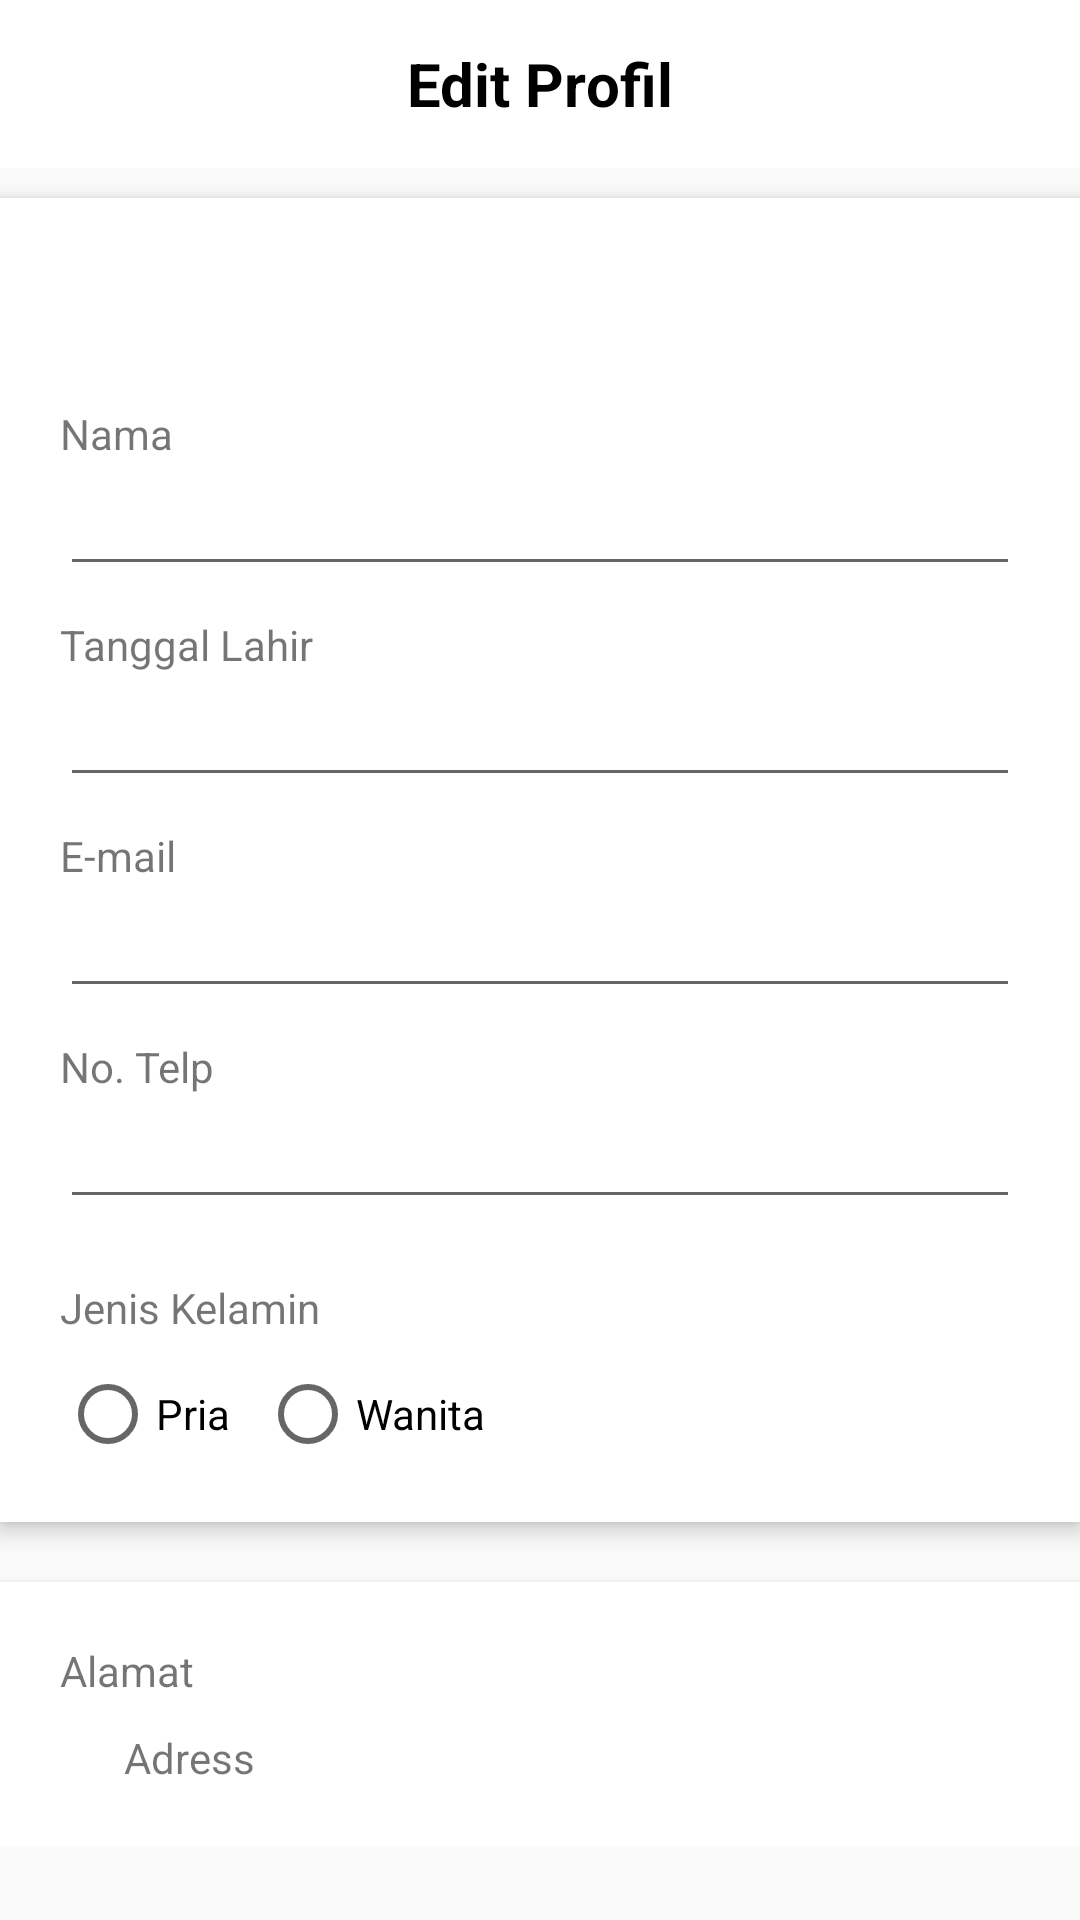

Write the Android layout XML for this screen, with the resource values it uses.
<!-- AndroidManifest.xml: application theme AppTheme -->
<!-- res/layout/activity_edit_profile.xml -->
<?xml version="1.0" encoding="utf-8"?>
<LinearLayout xmlns:android="http://schemas.android.com/apk/res/android"
    xmlns:app="http://schemas.android.com/apk/res-auto"
    xmlns:tools="http://schemas.android.com/tools"
    android:layout_width="match_parent"
    android:layout_height="match_parent"
    android:orientation="vertical"
    android:scrollbarAlwaysDrawVerticalTrack="true"
    tools:context=".EditProfileActivity">

    <android.support.v7.widget.Toolbar
        android:id="@+id/toolbar"
        android:layout_width="match_parent"
        android:layout_height="wrap_content"
        android:background="@color/white"
        android:gravity="center_horizontal"
        android:minHeight="?attr/actionBarSize">

        <TextView
            android:layout_width="wrap_content"
            android:layout_height="wrap_content"
            android:layout_gravity="center"
            android:text="Edit Profil"
            android:textColor="@color/colorBlack"
            android:textSize="20sp"
            android:textStyle="bold" />

        <ImageButton
            android:id="@+id/iv_backEditProfile"
            android:layout_width="wrap_content"
            android:layout_height="wrap_content"
            android:background="@drawable/circle_button"
            app:srcCompat="@drawable/ic_arrow_back_black_24dp" />

        <ImageButton
            android:id="@+id/iv_saveEditProfile"
            android:layout_width="wrap_content"
            android:layout_height="wrap_content"
            android:layout_gravity="end"
            android:layout_marginRight="15dp"
            android:background="@drawable/circle_button"
            app:srcCompat="@drawable/ic_check_black_24dp" />

    </android.support.v7.widget.Toolbar>

    <ScrollView
        android:layout_width="wrap_content"
        android:layout_height="wrap_content">

        <android.support.constraint.ConstraintLayout
            android:layout_width="match_parent"
            android:layout_height="wrap_content">
            <ProgressBar
                android:id="@+id/edit_profile_progressbar"
                android:layout_width="wrap_content"
                android:layout_height="wrap_content"
                android:layout_marginStart="8dp"
                android:layout_marginTop="8dp"
                android:layout_marginEnd="8dp"
                android:layout_marginBottom="8dp"
                android:theme="@style/AppTheme.PrimaryAccent"
                android:visibility="invisible"
                android:elevation="8dp"
                app:layout_constraintBottom_toBottomOf="parent"
                app:layout_constraintEnd_toEndOf="parent"
                app:layout_constraintStart_toStartOf="parent"
                app:layout_constraintTop_toTopOf="parent" />

            <LinearLayout
                android:layout_width="match_parent"
                android:layout_height="match_parent"
                android:orientation="vertical">

                <RelativeLayout
                    android:id="@+id/rv_1"
                    android:layout_width="fill_parent"
                    android:layout_height="wrap_content"
                    android:layout_marginTop="10dp"
                    android:background="#fff"
                    android:elevation="4dp"
                    android:orientation="vertical"
                    android:padding="20dp">

                    <LinearLayout
                        android:id="@+id/linear_photo"
                        android:layout_width="match_parent"
                        android:layout_height="wrap_content"
                        android:orientation="vertical">

                    </LinearLayout>

                    <TextView
                        android:id="@+id/tv_editPhoto"
                        android:layout_width="match_parent"
                        android:layout_height="wrap_content"
                        android:layout_below="@+id/linear_photo"
                        android:textAlignment="center" />

                    <TextView
                        android:id="@+id/tv_Name"
                        android:layout_width="match_parent"
                        android:layout_height="wrap_content"
                        android:layout_below="@+id/tv_editPhoto"
                        android:layout_marginTop="30dp"
                        android:text="Nama"
                        android:textSize="14dp" />

                    <EditText
                        android:id="@+id/et_Name"
                        android:inputType="textPersonName"
                        android:layout_width="match_parent"
                        android:layout_height="wrap_content"
                        android:layout_below="@+id/tv_Name" />

                    <TextView
                        android:id="@+id/tv_birthday"
                        android:layout_width="match_parent"
                        android:layout_height="wrap_content"
                        android:layout_below="@+id/et_Name"
                        android:layout_marginTop="10dp"
                        android:text="Tanggal Lahir" />

                    <EditText
                        android:id="@+id/et_birthday"
                        android:layout_width="match_parent"
                        android:layout_height="wrap_content"
                        android:inputType="none"
                        android:clickable="false"
                        android:cursorVisible="false"
                        android:focusable="false"
                        android:focusableInTouchMode="false"
                        android:layout_below="@id/tv_birthday" />

                    <TextView
                        android:id="@+id/tv_email"
                        android:layout_width="match_parent"
                        android:layout_height="wrap_content"
                        android:layout_below="@+id/et_birthday"
                        android:layout_marginTop="10dp"
                        android:text="E-mail" />

                    <EditText
                        android:inputType="textEmailAddress"
                        android:id="@+id/et_email"
                        android:layout_width="match_parent"
                        android:layout_height="wrap_content"
                        android:layout_below="@id/tv_email" />

                    <TextView
                        android:id="@+id/tv_phoneNumber"
                        android:layout_width="match_parent"
                        android:layout_height="wrap_content"
                        android:layout_below="@+id/et_email"
                        android:layout_marginTop="10dp"
                        android:text="No. Telp" />

                    <EditText
                        android:id="@+id/et_phoneNumber"
                        android:inputType="phone"
                        android:layout_width="match_parent"
                        android:layout_height="wrap_content"
                        android:layout_below="@+id/tv_phoneNumber" />

                    <TextView
                        android:id="@+id/tv_gender"
                        android:layout_width="match_parent"
                        android:layout_height="wrap_content"
                        android:layout_below="@+id/et_phoneNumber"
                        android:layout_marginTop="20dp"
                        android:text="Jenis Kelamin" />

                    <RadioButton
                        android:id="@+id/rb_boy"
                        android:text="Pria"
                        android:layout_width="wrap_content"
                        android:layout_height="wrap_content"
                        android:layout_below="@+id/tv_gender"
                        android:layout_marginTop="10dp" />


                    <RadioButton
                        android:id="@+id/rb_girl"
                        android:text="Wanita"
                        android:layout_width="wrap_content"
                        android:layout_height="wrap_content"
                        android:layout_below="@+id/tv_gender"
                        android:layout_marginLeft="10dp"
                        android:layout_marginTop="10dp"
                        android:layout_toRightOf="@+id/rb_boy" />


                </RelativeLayout>

                <RelativeLayout
                    android:layout_width="match_parent"
                    android:layout_height="wrap_content"
                    android:layout_below="@+id/rv_1"
                    android:layout_marginTop="20dp"
                    android:background="#fff"
                    android:elevation="4dp"
                    android:padding="20dp">

                    <TextView
                        android:id="@+id/tv_address"
                        android:layout_width="wrap_content"
                        android:layout_height="wrap_content"
                        android:text="Alamat" />

                    <LinearLayout
                        android:id="@+id/ll_change_address"
                        android:layout_width="match_parent"
                        android:layout_height="wrap_content"
                        android:gravity="center"
                        android:layout_below="@+id/tv_address"
                        android:layout_marginTop="10dp"
                        android:weightSum="4"
                        android:orientation="horizontal">

                        <ImageView
                            android:layout_weight="0.2"
                            android:id="@+id/iv_address"
                            android:layout_gravity="center"
                            android:layout_width="wrap_content"
                            android:layout_height="wrap_content"
                            app:srcCompat="@drawable/ic_pin_drop_orange_24dp" />

                        <TextView
                            android:layout_weight="3.6"
                            android:layout_marginStart="8dp"
                            android:id="@+id/tv_address_location"
                            android:layout_width="wrap_content"
                            android:layout_height="wrap_content"
                            android:layout_gravity="center"
                            android:text="Adress"
                            android:textSize="14sp" />

                            <ImageView
                                android:layout_weight="0.2"
                                android:id="@+id/iv_right"
                                android:layout_gravity="center"
                                android:layout_width="wrap_content"
                                android:layout_height="wrap_content"
                                app:srcCompat="@drawable/ic_chevron_right_black_24dp" />
                    </LinearLayout>
                </RelativeLayout>
            </LinearLayout>
        </android.support.constraint.ConstraintLayout>
    </ScrollView>
</LinearLayout>
<!-- resources referenced by this layout -->
<resources>
  <color name="colorBlack">#000</color>
  <color name="white">#fff</color>
  <!-- drawable ic_pin_drop_orange_24dp (drawable) -->
  <vector android:height="24dp" android:tint="#FF7600"
      android:viewportHeight="24.0" android:viewportWidth="24.0"
      android:width="24dp" xmlns:android="http://schemas.android.com/apk/res/android">
      <path android:fillColor="#FF000000" android:pathData="M18,8c0,-3.31 -2.69,-6 -6,-6S6,4.69 6,8c0,4.5 6,11 6,11s6,-6.5 6,-11zM10,8c0,-1.1 0.9,-2 2,-2s2,0.9 2,2 -0.89,2 -2,2c-1.1,0 -2,-0.9 -2,-2zM5,20v2h14v-2L5,20z"/>
  </vector>
  <style name="AppTheme.PrimaryAccent">
          <item name="colorAccent">@color/colorPrimary</item>
      </style>
  <style name="AppTheme" parent="Theme.AppCompat.Light.NoActionBar">
          
          <item name="colorPrimary">@color/colorPrimary</item>
          <item name="colorPrimaryDark">@color/colorPrimaryDark</item>
          <item name="colorAccent">@color/colorAccent</item>
      </style>
  <color name="colorPrimary">#FF9300</color>
  <color name="colorPrimaryDark">#FFC072</color>
  <color name="colorAccent">#FF9300</color>
</resources>
